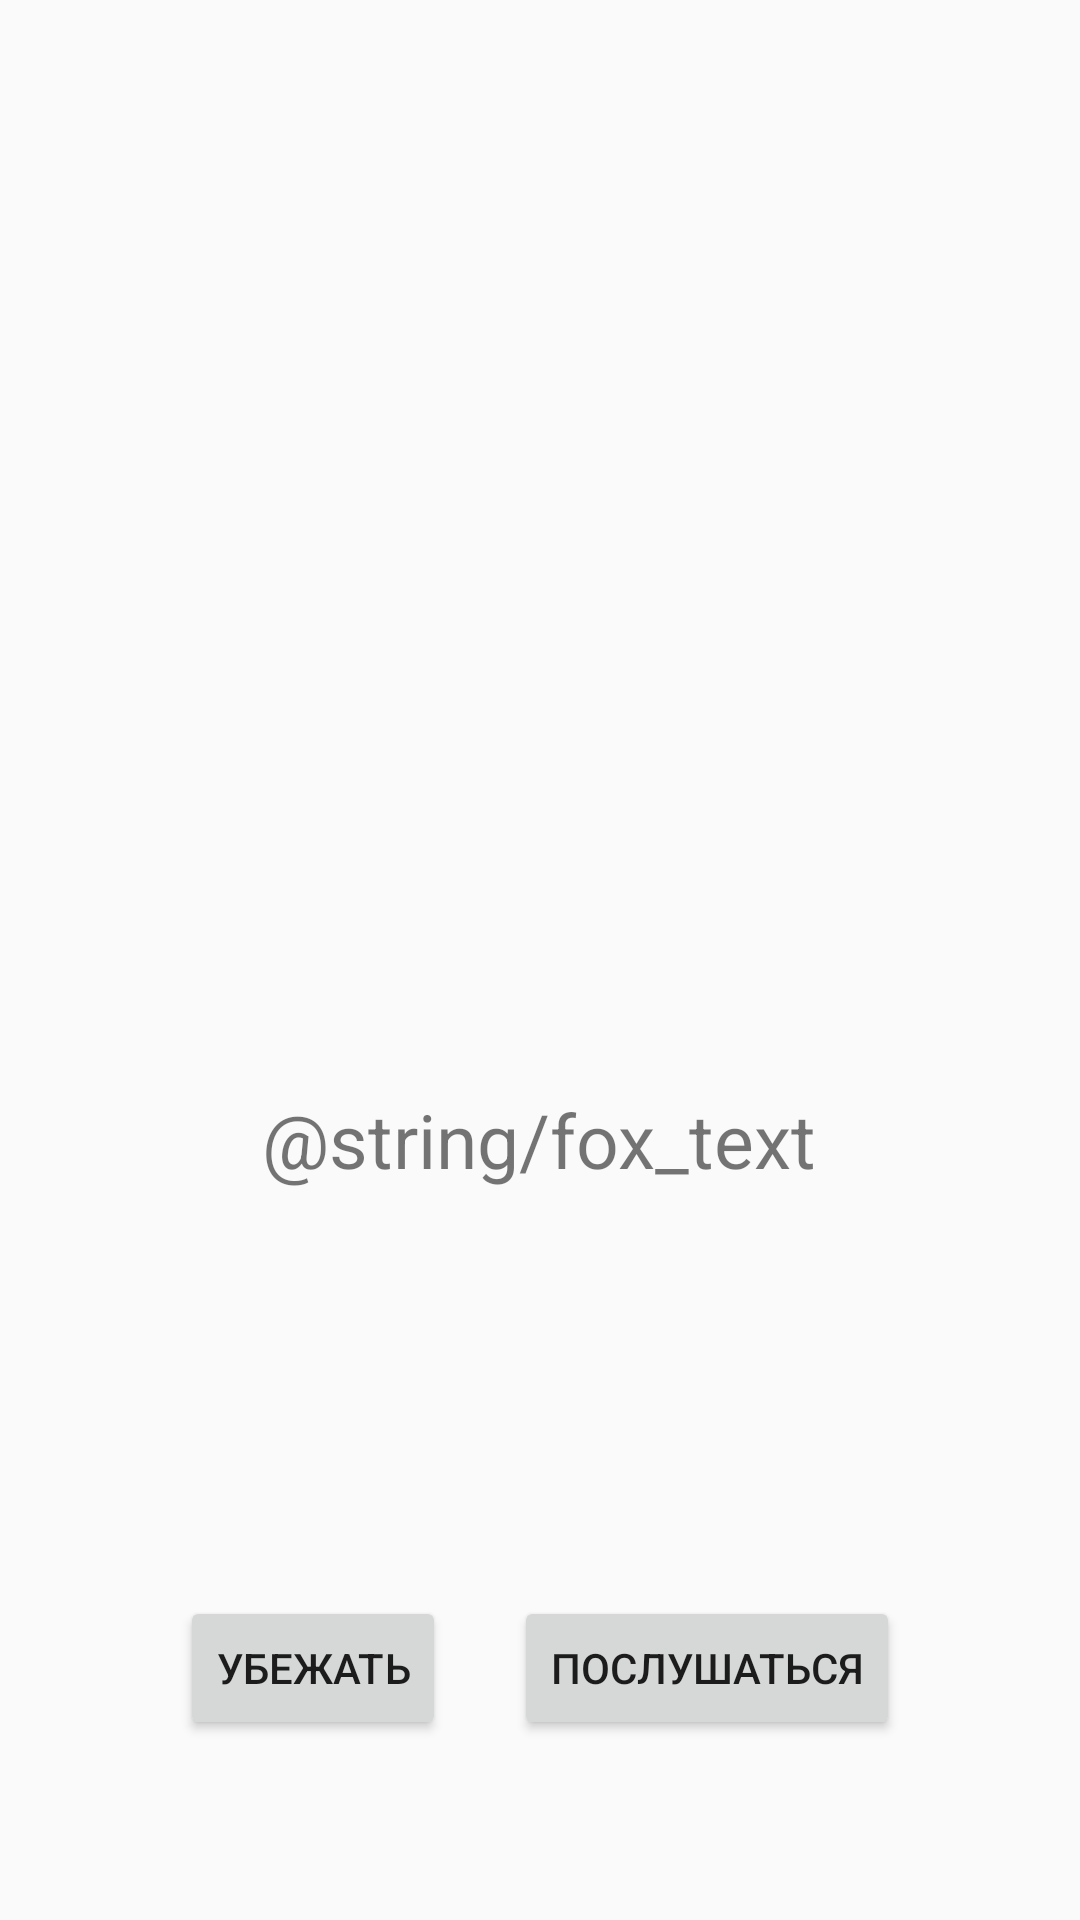

Here is an Android app screen rendered from its layout file. Give the layout XML and the strings, colors and styles it references.
<!-- AndroidManifest.xml: application theme Theme.Lab27 -->
<!-- res/layout/fragment_fox.xml -->
<?xml version="1.0" encoding="utf-8"?>
<FrameLayout xmlns:android="http://schemas.android.com/apk/res/android"
    xmlns:app="http://schemas.android.com/apk/res-auto"
    xmlns:tools="http://schemas.android.com/tools"
    android:layout_width="match_parent"
    android:layout_height="match_parent"
    tools:context=".FoxFragment">

    <ImageView
        android:id="@+id/imageView"
        android:layout_width="wrap_content"
        android:layout_height="228dp"
        android:layout_gravity="top|center"
        android:layout_marginTop="16dp"
        android:src="@drawable/fox" />

    <TextView
        android:id="@+id/introTextView"
        android:layout_width="wrap_content"
        android:layout_height="wrap_content"
        android:layout_gravity="center"
        android:layout_marginTop="60dp"
        android:textAlignment="center"
        android:text="@string/fox_text"
        android:textSize="25sp" />

    <Button
        android:id="@+id/foxButtonKeep"
        android:layout_width="wrap_content"
        android:layout_height="wrap_content"
        android:layout_gravity="center|bottom|end"
        android:layout_margin="60dp"
        android:text="Послушаться" />

    <Button
        android:id="@+id/foxButtonRun"
        android:layout_width="wrap_content"
        android:layout_gravity="center|bottom|start"
        android:layout_height="wrap_content"
        android:layout_margin="60dp"
        android:text="Убежать" />
</FrameLayout>
<!-- resources referenced by this layout -->
<resources>
  <style name="Theme.Lab27" parent="android:Theme.Material.Light.NoActionBar" />
</resources>
